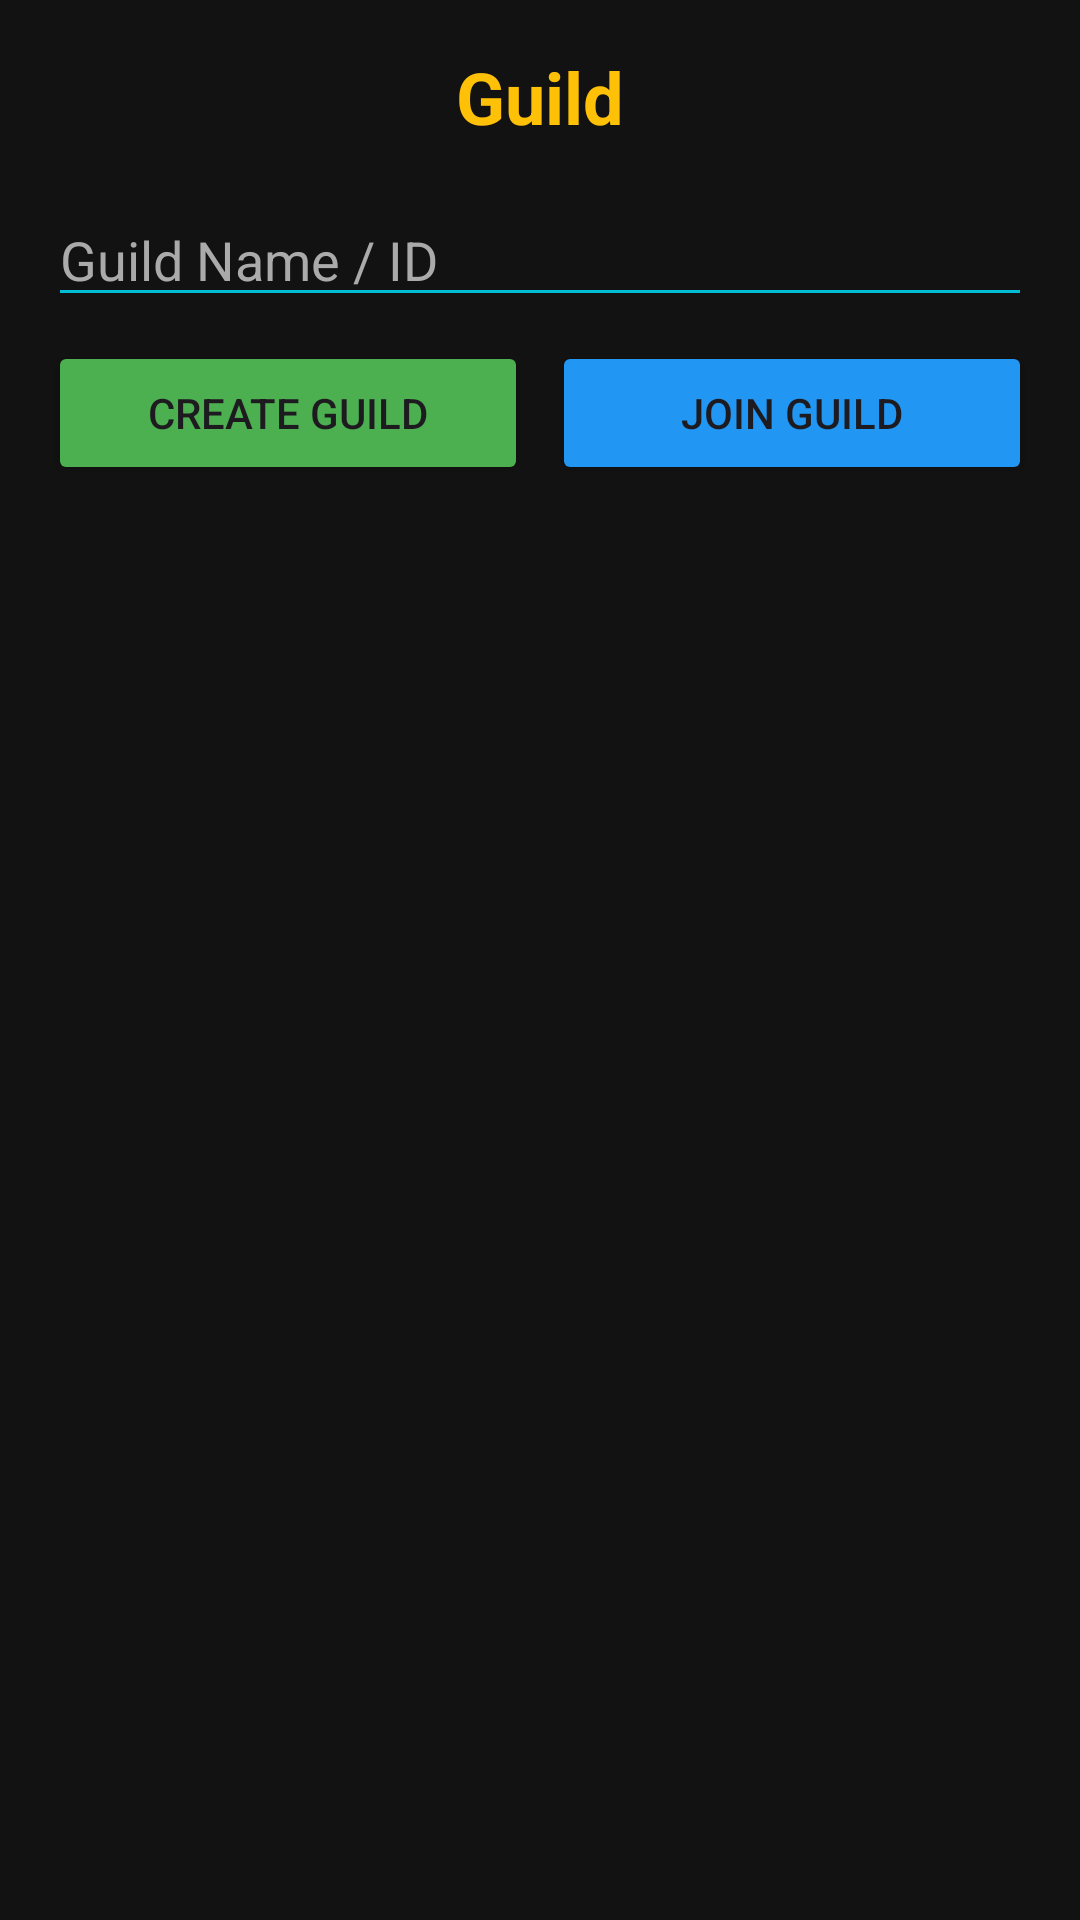

Produce the Android XML layout that renders to this screen, including the resource entries it uses.
<!-- AndroidManifest.xml: application theme Theme.WellQuest -->
<!-- res/layout/activity_guild.xml -->
<?xml version="1.0" encoding="utf-8"?>
<LinearLayout xmlns:android="http://schemas.android.com/apk/res/android"
    android:layout_width="match_parent"
    android:layout_height="match_parent"
    android:orientation="vertical"
    android:background="#121212"
    android:padding="16dp">

    <TextView
        android:id="@+id/tv_guild_title"
        android:layout_width="match_parent"
        android:layout_height="wrap_content"
        android:text="Guild"
        android:textAlignment="center"
        android:textColor="#FFC107"
        android:textSize="24sp"
        android:textStyle="bold"
        android:layout_marginBottom="16dp" />

    
    <LinearLayout
        android:id="@+id/ll_no_guild"
        android:layout_width="match_parent"
        android:layout_height="wrap_content"
        android:orientation="vertical"
        android:visibility="visible">

        <EditText
            android:id="@+id/et_guild_name"
            android:layout_width="match_parent"
            android:layout_height="wrap_content"
            android:hint="Guild Name / ID"
            android:textColor="#FFFFFF"
            android:textColorHint="#AAAAAA"
            android:backgroundTint="#00BCD4" />

        <LinearLayout
            android:layout_width="match_parent"
            android:layout_height="wrap_content"
            android:orientation="horizontal"
            android:layout_marginTop="8dp">

            <Button
                android:id="@+id/btn_create_guild"
                android:layout_width="0dp"
                android:layout_weight="1"
                android:layout_height="wrap_content"
                android:text="Create Guild"
                android:backgroundTint="#4CAF50" />

            <View
                android:layout_width="8dp"
                android:layout_height="match_parent" />

            <Button
                android:id="@+id/btn_join_guild"
                android:layout_width="0dp"
                android:layout_weight="1"
                android:layout_height="wrap_content"
                android:text="Join Guild"
                android:backgroundTint="#2196F3" />
        </LinearLayout>
    </LinearLayout>

    
    <LinearLayout
        android:id="@+id/ll_has_guild"
        android:layout_width="match_parent"
        android:layout_height="match_parent"
        android:orientation="vertical"
        android:visibility="gone">

        <TextView
            android:id="@+id/tv_active_guild_name"
            android:layout_width="match_parent"
            android:layout_height="wrap_content"
            android:text="Guild Name"
            android:textColor="#FFFFFF"
            android:textSize="20sp"
            android:textStyle="bold" />
            
        <TextView
            android:id="@+id/tv_guild_id"
            android:layout_width="match_parent"
            android:layout_height="wrap_content"
            android:text="ID: "
            android:textColor="#AAAAAA"
            android:textSize="14sp"
            android:layout_marginBottom="16dp" />

        
        <TextView
            android:layout_width="match_parent"
            android:layout_height="wrap_content"
            android:text="Raid Boss"
            android:textColor="#F44336"
            android:textSize="18sp"
            android:textStyle="bold" />

        <ProgressBar
            android:id="@+id/pb_boss_health"
            style="?android:attr/progressBarStyleHorizontal"
            android:layout_width="match_parent"
            android:layout_height="24dp"
            android:max="10000"
            android:progress="10000"
            android:progressTint="#F44336"
            android:layout_marginTop="8dp" />

        <TextView
            android:id="@+id/tv_boss_health_text"
            android:layout_width="match_parent"
            android:layout_height="wrap_content"
            android:text="10000 / 10000 HP"
            android:textColor="#FFFFFF"
            android:textAlignment="center"
            android:layout_marginBottom="16dp" />

        <TextView
            android:layout_width="match_parent"
            android:layout_height="wrap_content"
            android:text="Leaderboard"
            android:textColor="#00BCD4"
            android:textSize="18sp"
            android:textStyle="bold"
            android:layout_marginBottom="8dp" />

        <androidx.recyclerview.widget.RecyclerView
            android:id="@+id/rv_leaderboard"
            android:layout_width="match_parent"
            android:layout_height="0dp"
            android:layout_weight="1" />

        <Button
            android:id="@+id/btn_leave_guild"
            android:layout_width="match_parent"
            android:layout_height="wrap_content"
            android:text="Leave Guild"
            android:backgroundTint="#F44336"
            android:layout_marginTop="16dp" />
    </LinearLayout>

</LinearLayout>
<!-- resources referenced by this layout -->
<resources>
  <style name="Theme.WellQuest" parent="Base.Theme.WellQuest" />
  <style name="Base.Theme.WellQuest" parent="Theme.Material3.DayNight.NoActionBar">
          
          
      </style>
</resources>
